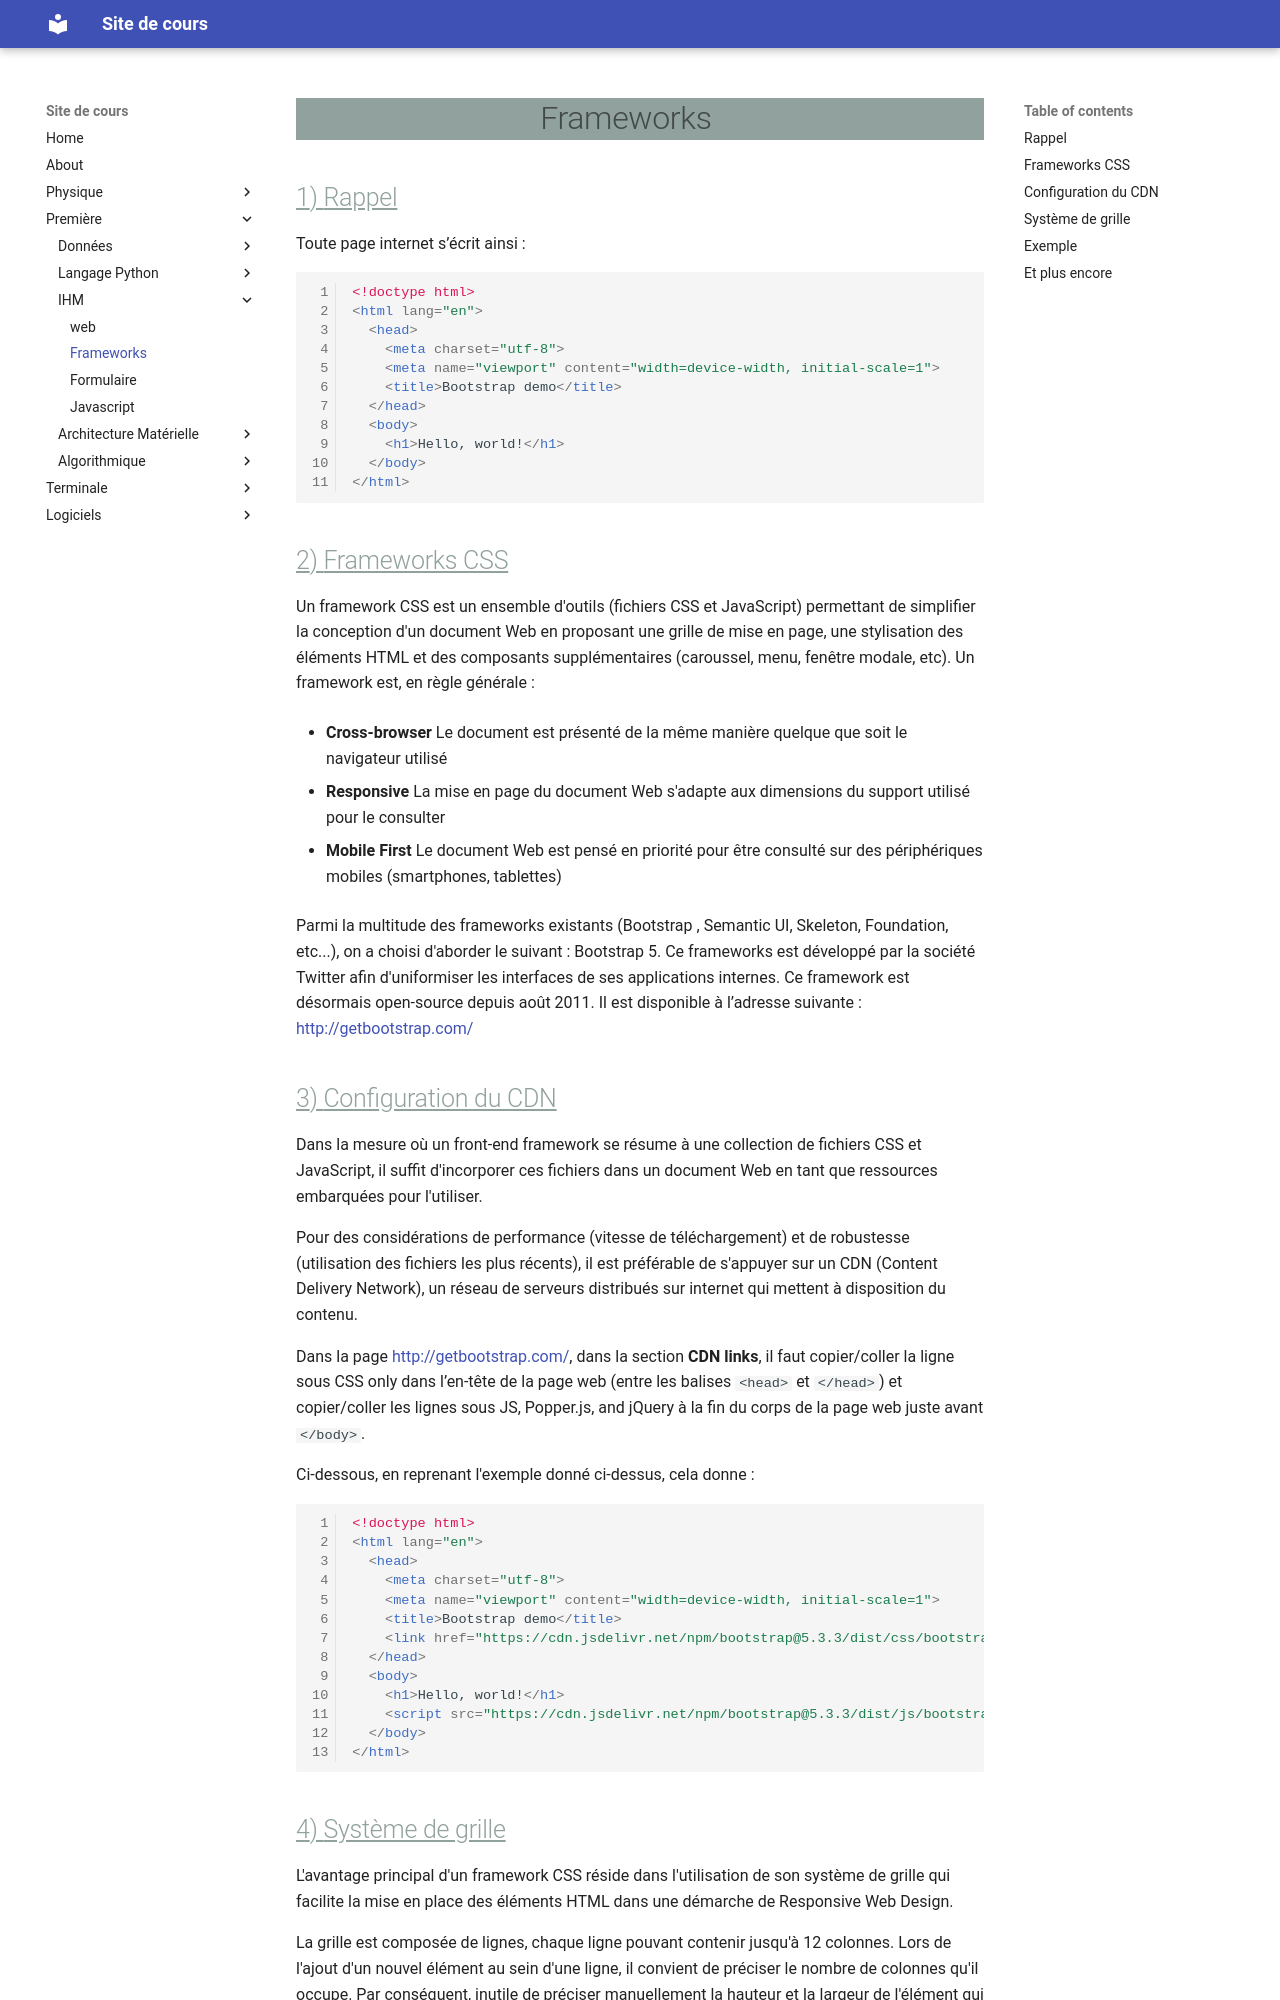

repository: ga78523/mk_cours · page: Premiere/IHM/frameworks/index.html · generator: mkdocs

# Frameworks

## Rappel

Toute page internet s’écrit ainsi :

``` html linenums="1"
<!doctype html>
<html lang="en">
  <head>
    <meta charset="utf-8">
    <meta name="viewport" content="width=device-width, initial-scale=1">
    <title>Bootstrap demo</title>
  </head>
  <body>
    <h1>Hello, world!</h1>
  </body>
</html>
```

## Frameworks CSS

Un framework CSS est un ensemble d'outils (fichiers CSS et JavaScript) permettant de simplifier la conception d'un document Web en proposant une grille de mise en page, une stylisation des éléments HTML et des composants supplémentaires (caroussel, menu, fenêtre modale, etc). Un framework est, en règle générale :

* **Cross-browser**
Le document est présenté de la même manière quelque que soit le navigateur utilisé

* **Responsive**
La mise en page du document Web s'adapte aux dimensions du support utilisé pour le consulter

* **Mobile First**
Le document Web est pensé en priorité pour être consulté sur des périphériques mobiles (smartphones, tablettes)

Parmi la multitude des frameworks existants (Bootstrap
, Semantic UI, Skeleton, Foundation, etc...), on a choisi d'aborder le suivant : Bootstrap 5. Ce
frameworks est développé par la société Twitter afin d'uniformiser les interfaces de ses applications
internes. Ce framework est désormais open-source depuis août 2011. Il est disponible à l’adresse
suivante : [http://getbootstrap.com/](http://getbootstrap.com/)

## Configuration du CDN

Dans la mesure où un front-end framework se résume à une collection de fichiers CSS et JavaScript, il suffit d'incorporer ces fichiers dans un document Web en tant que ressources embarquées pour l'utiliser.

Pour des considérations de performance (vitesse de téléchargement) et de robustesse (utilisation des fichiers les plus récents), il est préférable de s'appuyer sur un CDN (Content Delivery Network), un réseau de serveurs distribués sur internet qui mettent à disposition du contenu.

Dans la page [http://getbootstrap.com/](https://getbootstrap.com/docs/5.3/getting-started/introduction/), dans la section **CDN links**, il faut copier/coller la ligne sous CSS only dans l’en-tête de la page web (entre les balises `<head>` et `</head>`) et copier/coller les lignes sous JS, Popper.js, and jQuery à la fin du corps de la page web juste avant `</body>`.

Ci-dessous, en reprenant l'exemple donné ci-dessus, cela donne :

``` html linenums="1"
<!doctype html>
<html lang="en">
  <head>
    <meta charset="utf-8">
    <meta name="viewport" content="width=device-width, initial-scale=1">
    <title>Bootstrap demo</title>
    <link href="https://cdn.jsdelivr.net/npm/bootstrap@5.3.3/dist/css/bootstrap.min.css" rel="stylesheet" integrity="sha384-QWTKZyjpPEjISv5WaRU9OFeRpok6YctnYmDr5pNlyT2bRjXh0JMhjY6hW+ALEwIH" crossorigin="anonymous">
  </head>
  <body>
    <h1>Hello, world!</h1>
    <script src="https://cdn.jsdelivr.net/npm/bootstrap@5.3.3/dist/js/bootstrap.bundle.min.js" integrity="sha384-YvpcrYf0tY3lHB60NNkmXc5s9fDVZLESaAA55NDzOxhy9GkcIdslK1eN7N6jIeHz" crossorigin="anonymous"></script>
  </body>
</html>
```
